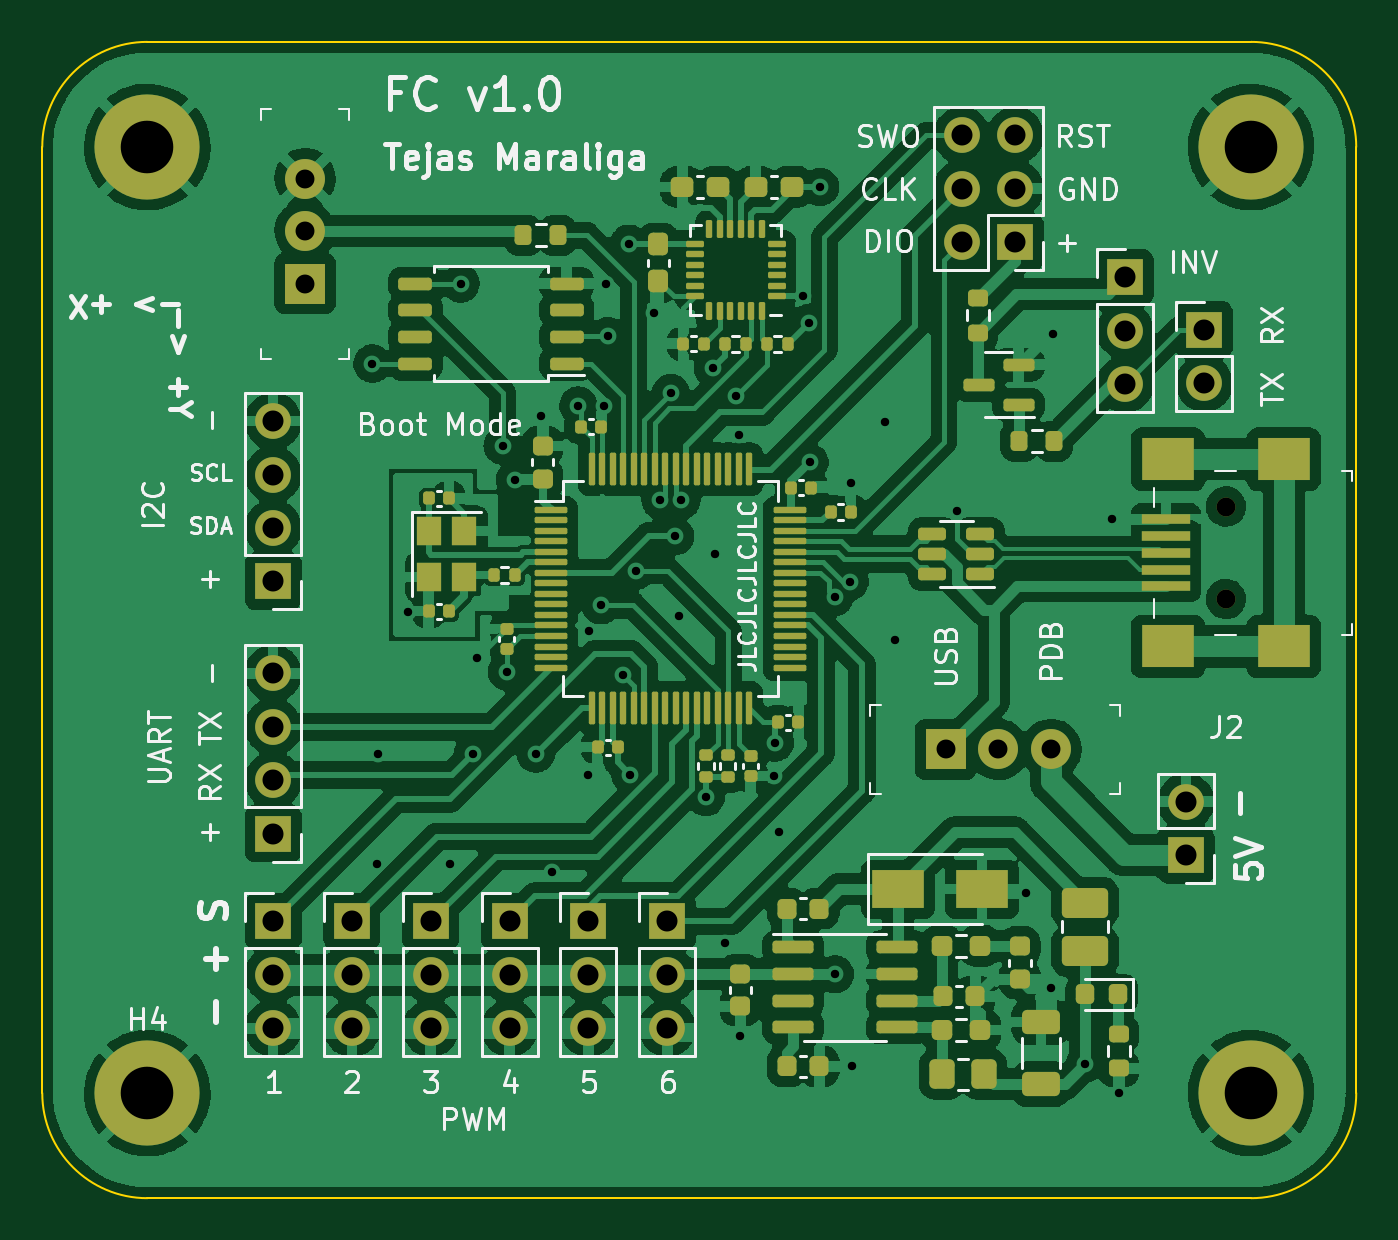
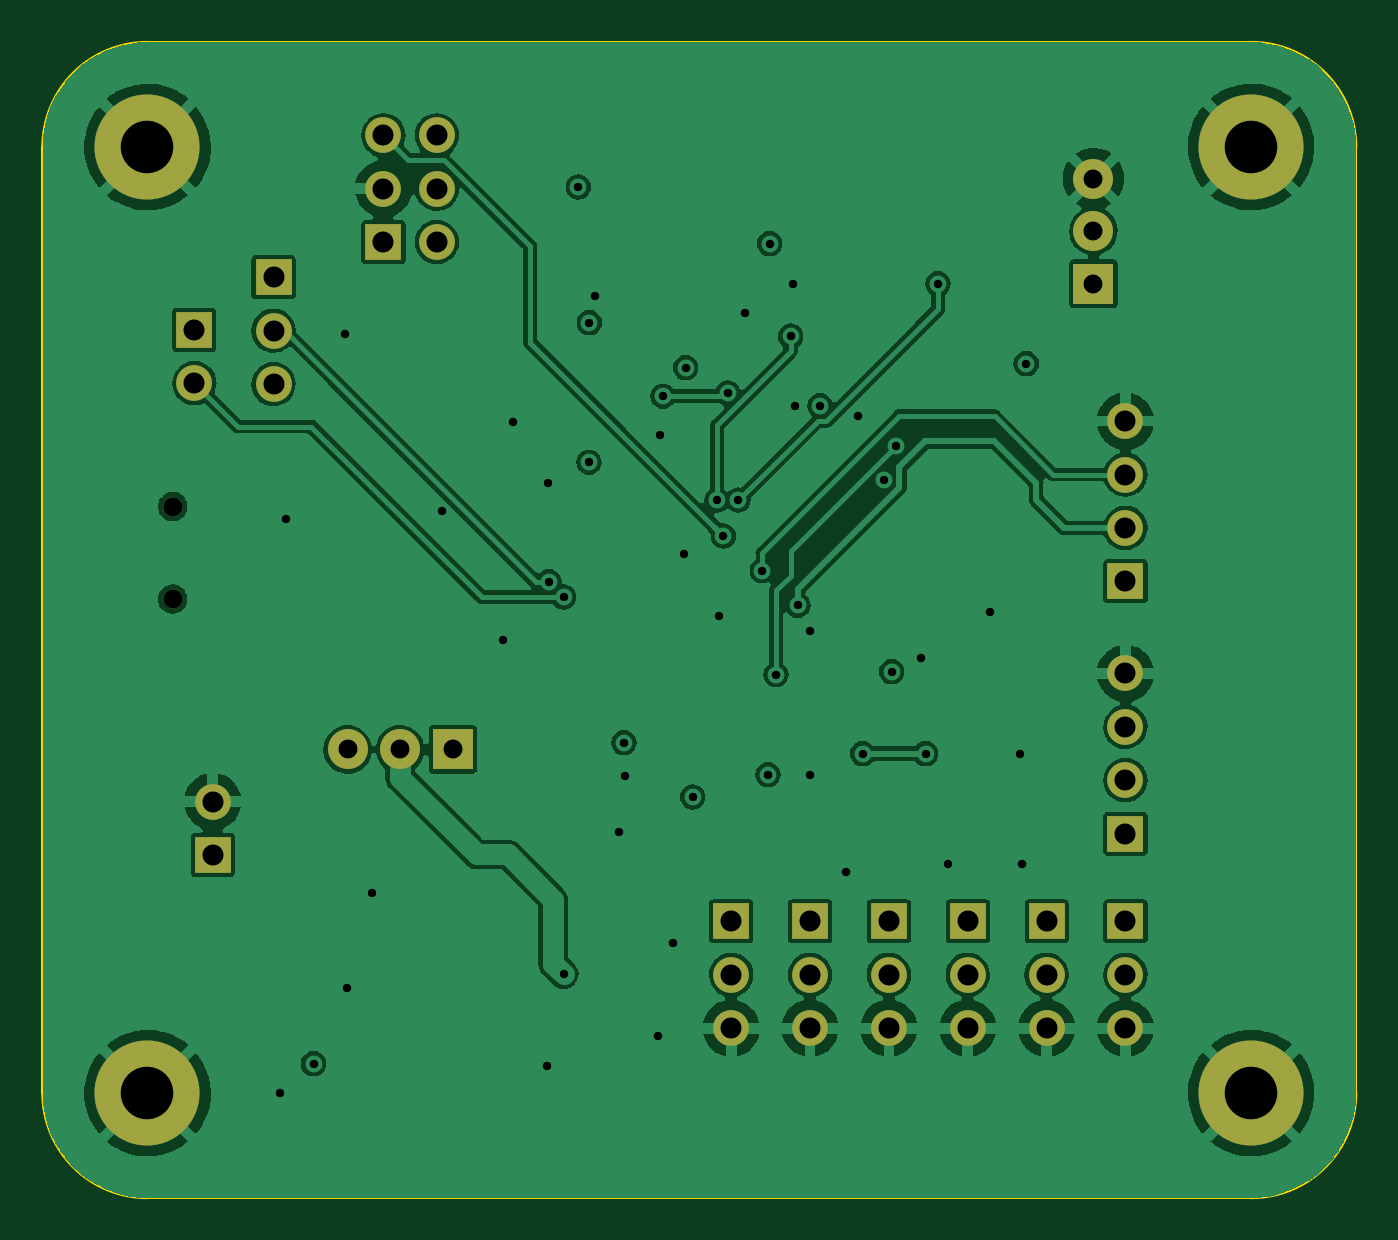
Circuit board: 11 layer files. Board 62.5 x 55.0 mm.
- bottom_copper: FlightController-B_Cu.gbl (153368 bytes)
- bottom_mask: FlightController-B_Mask.gbs (2213 bytes)
- paste: FlightController-B_Paste.gbp (514 bytes)
- bottom_silk: FlightController-B_Silkscreen.gbo (2217 bytes)
- outline: FlightController-Edge_Cuts.gm1 (1091 bytes)
- top_copper: FlightController-F_Cu.gtl (302308 bytes)
- top_mask: FlightController-F_Mask.gts (11330 bytes)
- paste: FlightController-F_Paste.gtp (9625 bytes)
- top_silk: FlightController-F_Silkscreen.gto (51483 bytes)
- drill: FlightController-NPTH.drl (384 bytes)
- drill: FlightController-PTH.drl (2266 bytes)

=== bottom_copper: FlightController-B_Cu.gbl (153368 bytes, source omitted) ===
=== bottom_mask: FlightController-B_Mask.gbs ===
G04 #@! TF.GenerationSoftware,KiCad,Pcbnew,(6.0.5)*
G04 #@! TF.CreationDate,2022-06-20T22:35:09-04:00*
G04 #@! TF.ProjectId,FlightController,466c6967-6874-4436-9f6e-74726f6c6c65,rev?*
G04 #@! TF.SameCoordinates,Original*
G04 #@! TF.FileFunction,Soldermask,Bot*
G04 #@! TF.FilePolarity,Negative*
%FSLAX46Y46*%
G04 Gerber Fmt 4.6, Leading zero omitted, Abs format (unit mm)*
G04 Created by KiCad (PCBNEW (6.0.5)) date 2022-06-20 22:35:09*
%MOMM*%
%LPD*%
G01*
G04 APERTURE LIST*
%ADD10C,0.900000*%
%ADD11R,1.700000X1.700000*%
%ADD12O,1.700000X1.700000*%
%ADD13R,1.900000X1.900000*%
%ADD14C,1.900000*%
%ADD15C,5.000000*%
G04 APERTURE END LIST*
D10*
X168800000Y-94600000D03*
X168800000Y-99000000D03*
D11*
X164000000Y-83700000D03*
D12*
X164000000Y-86240000D03*
X164000000Y-88780000D03*
D11*
X134730000Y-114335000D03*
D12*
X134730000Y-116875000D03*
X134730000Y-119415000D03*
D11*
X123480000Y-98160000D03*
D12*
X123480000Y-95620000D03*
X123480000Y-93080000D03*
X123480000Y-90540000D03*
D13*
X125000000Y-84000000D03*
D14*
X125000000Y-81500000D03*
X125000000Y-79000000D03*
D15*
X170000000Y-122500000D03*
X117500000Y-77500000D03*
D11*
X123480000Y-110160000D03*
D12*
X123480000Y-107620000D03*
X123480000Y-105080000D03*
X123480000Y-102540000D03*
D11*
X130980000Y-114335000D03*
D12*
X130980000Y-116875000D03*
X130980000Y-119415000D03*
D11*
X166900000Y-111175000D03*
D12*
X166900000Y-108635000D03*
D13*
X155480000Y-106157500D03*
D14*
X157980000Y-106157500D03*
X160480000Y-106157500D03*
D11*
X167765581Y-86191641D03*
D12*
X167765581Y-88731641D03*
D11*
X123480000Y-114335000D03*
D12*
X123480000Y-116875000D03*
X123480000Y-119415000D03*
D11*
X142230000Y-114335000D03*
D12*
X142230000Y-116875000D03*
X142230000Y-119415000D03*
D11*
X138480000Y-114335000D03*
D12*
X138480000Y-116875000D03*
X138480000Y-119415000D03*
D15*
X117500000Y-122500000D03*
D11*
X127230000Y-114335000D03*
D12*
X127230000Y-116875000D03*
X127230000Y-119415000D03*
D15*
X170000000Y-77500000D03*
D11*
X158775000Y-82025000D03*
D12*
X156235000Y-82025000D03*
X158775000Y-79485000D03*
X156235000Y-79485000D03*
X158775000Y-76945000D03*
X156235000Y-76945000D03*
M02*

=== paste: FlightController-B_Paste.gbp ===
G04 #@! TF.GenerationSoftware,KiCad,Pcbnew,(6.0.5)*
G04 #@! TF.CreationDate,2022-06-20T22:35:09-04:00*
G04 #@! TF.ProjectId,FlightController,466c6967-6874-4436-9f6e-74726f6c6c65,rev?*
G04 #@! TF.SameCoordinates,Original*
G04 #@! TF.FileFunction,Paste,Bot*
G04 #@! TF.FilePolarity,Positive*
%FSLAX46Y46*%
G04 Gerber Fmt 4.6, Leading zero omitted, Abs format (unit mm)*
G04 Created by KiCad (PCBNEW (6.0.5)) date 2022-06-20 22:35:09*
%MOMM*%
%LPD*%
G01*
G04 APERTURE LIST*
G04 APERTURE END LIST*
M02*

=== bottom_silk: FlightController-B_Silkscreen.gbo ===
G04 #@! TF.GenerationSoftware,KiCad,Pcbnew,(6.0.5)*
G04 #@! TF.CreationDate,2022-06-20T22:35:09-04:00*
G04 #@! TF.ProjectId,FlightController,466c6967-6874-4436-9f6e-74726f6c6c65,rev?*
G04 #@! TF.SameCoordinates,Original*
G04 #@! TF.FileFunction,Legend,Bot*
G04 #@! TF.FilePolarity,Positive*
%FSLAX46Y46*%
G04 Gerber Fmt 4.6, Leading zero omitted, Abs format (unit mm)*
G04 Created by KiCad (PCBNEW (6.0.5)) date 2022-06-20 22:35:09*
%MOMM*%
%LPD*%
G01*
G04 APERTURE LIST*
%ADD10C,0.900000*%
%ADD11R,1.700000X1.700000*%
%ADD12O,1.700000X1.700000*%
%ADD13R,1.900000X1.900000*%
%ADD14C,1.900000*%
%ADD15C,5.000000*%
G04 APERTURE END LIST*
%LPC*%
D10*
X168800000Y-94600000D03*
X168800000Y-99000000D03*
D11*
X164000000Y-83700000D03*
D12*
X164000000Y-86240000D03*
X164000000Y-88780000D03*
D11*
X134730000Y-114335000D03*
D12*
X134730000Y-116875000D03*
X134730000Y-119415000D03*
D11*
X123480000Y-98160000D03*
D12*
X123480000Y-95620000D03*
X123480000Y-93080000D03*
X123480000Y-90540000D03*
D13*
X125000000Y-84000000D03*
D14*
X125000000Y-81500000D03*
X125000000Y-79000000D03*
D15*
X170000000Y-122500000D03*
X117500000Y-77500000D03*
D11*
X123480000Y-110160000D03*
D12*
X123480000Y-107620000D03*
X123480000Y-105080000D03*
X123480000Y-102540000D03*
D11*
X130980000Y-114335000D03*
D12*
X130980000Y-116875000D03*
X130980000Y-119415000D03*
D11*
X166900000Y-111175000D03*
D12*
X166900000Y-108635000D03*
D13*
X155480000Y-106157500D03*
D14*
X157980000Y-106157500D03*
X160480000Y-106157500D03*
D11*
X167765581Y-86191641D03*
D12*
X167765581Y-88731641D03*
D11*
X123480000Y-114335000D03*
D12*
X123480000Y-116875000D03*
X123480000Y-119415000D03*
D11*
X142230000Y-114335000D03*
D12*
X142230000Y-116875000D03*
X142230000Y-119415000D03*
D11*
X138480000Y-114335000D03*
D12*
X138480000Y-116875000D03*
X138480000Y-119415000D03*
D15*
X117500000Y-122500000D03*
D11*
X127230000Y-114335000D03*
D12*
X127230000Y-116875000D03*
X127230000Y-119415000D03*
D15*
X170000000Y-77500000D03*
D11*
X158775000Y-82025000D03*
D12*
X156235000Y-82025000D03*
X158775000Y-79485000D03*
X156235000Y-79485000D03*
X158775000Y-76945000D03*
X156235000Y-76945000D03*
M02*

=== outline: FlightController-Edge_Cuts.gm1 ===
G04 #@! TF.GenerationSoftware,KiCad,Pcbnew,(6.0.5)*
G04 #@! TF.CreationDate,2022-06-20T22:35:09-04:00*
G04 #@! TF.ProjectId,FlightController,466c6967-6874-4436-9f6e-74726f6c6c65,rev?*
G04 #@! TF.SameCoordinates,Original*
G04 #@! TF.FileFunction,Profile,NP*
%FSLAX46Y46*%
G04 Gerber Fmt 4.6, Leading zero omitted, Abs format (unit mm)*
G04 Created by KiCad (PCBNEW (6.0.5)) date 2022-06-20 22:35:09*
%MOMM*%
%LPD*%
G01*
G04 APERTURE LIST*
G04 #@! TA.AperFunction,Profile*
%ADD10C,0.100000*%
G04 #@! TD*
G04 APERTURE END LIST*
D10*
X170000000Y-127500000D02*
X117500000Y-127500000D01*
X170000000Y-127500000D02*
G75*
G03*
X175000000Y-122500000I0J5000000D01*
G01*
X117500000Y-72500000D02*
X170000000Y-72500000D01*
X112500000Y-122500000D02*
X112500000Y-77500000D01*
X117500000Y-72500000D02*
G75*
G03*
X112500000Y-77500000I0J-5000000D01*
G01*
X112500000Y-122500000D02*
G75*
G03*
X117500000Y-127500000I5000000J0D01*
G01*
X175000000Y-77500000D02*
G75*
G03*
X170000000Y-72500000I-5000000J0D01*
G01*
X175000000Y-77500000D02*
X175000000Y-122500000D01*
M02*

=== top_copper: FlightController-F_Cu.gtl (302308 bytes, source omitted) ===
=== top_mask: FlightController-F_Mask.gts (11330 bytes, source omitted) ===
=== paste: FlightController-F_Paste.gtp (9625 bytes, source omitted) ===
=== top_silk: FlightController-F_Silkscreen.gto (51483 bytes, source omitted) ===
=== drill: FlightController-NPTH.drl ===
M48
; DRILL file {KiCad (6.0.5)} date Mon Jun 20 22:35:46 2022
; FORMAT={-:-/ absolute / metric / decimal}
; #@! TF.CreationDate,2022-06-20T22:35:46-04:00
; #@! TF.GenerationSoftware,Kicad,Pcbnew,(6.0.5)
; #@! TF.FileFunction,NonPlated,1,4,NPTH
FMAT,2
METRIC
; #@! TA.AperFunction,NonPlated,NPTH,ComponentDrill
T1C0.900
%
G90
G05
T1
X168.8Y-94.6
X168.8Y-99.0
T0
M30

=== drill: FlightController-PTH.drl ===
M48
; DRILL file {KiCad (6.0.5)} date Mon Jun 20 22:35:46 2022
; FORMAT={-:-/ absolute / metric / decimal}
; #@! TF.CreationDate,2022-06-20T22:35:46-04:00
; #@! TF.GenerationSoftware,Kicad,Pcbnew,(6.0.5)
; #@! TF.FileFunction,Plated,1,4,PTH
FMAT,2
METRIC
; #@! TA.AperFunction,Plated,PTH,ViaDrill
T1C0.400
; #@! TA.AperFunction,Plated,PTH,ComponentDrill
T2C0.900
; #@! TA.AperFunction,Plated,PTH,ComponentDrill
T3C1.000
; #@! TA.AperFunction,Plated,PTH,ComponentDrill
T4C2.500
%
G90
G05
T1
X128.2Y-87.8
X128.4Y-111.6
X128.48Y-106.36
X129.9Y-99.6
X131.9Y-111.6
X132.4Y-84.0
X132.98Y-106.36
X133.2Y-101.8
X134.4Y-91.7
X134.6Y-102.45
X134.98Y-93.36
X135.98Y-106.36
X136.2Y-90.3
X136.75Y-112.0
X138.0Y-89.8
X138.48Y-107.36
X138.5Y-100.5
X139.066Y-99.302
X139.2Y-89.8
X139.3Y-84.0
X139.4Y-86.5
X140.1Y-102.6
X140.4Y-82.1
X140.48Y-107.36
X140.75Y-97.65
X141.6Y-85.4
X141.9Y-94.3
X142.4Y-89.2
X142.6Y-96.0
X142.8Y-99.8
X142.9Y-94.3
X144.068Y-108.413
X144.4Y-88.0
X144.48Y-96.86
X144.98Y-115.36
X145.48Y-89.36
X145.638Y-91.181
X145.7Y-119.8
X147.3Y-107.4
X147.341Y-105.837
X147.567Y-110.059
X148.7Y-84.6
X148.98Y-85.86
X149.0Y-92.5
X149.5Y-79.4
X150.2Y-98.9
X150.2Y-116.85
X150.907Y-98.175
X150.95Y-93.5
X151.0Y-121.2
X152.6Y-90.6
X153.08Y-100.96
X156.0Y-94.8
X159.3Y-113.0
X160.5Y-117.5
X160.6Y-86.4
X162.1Y-121.1
X163.4Y-95.2
X163.7Y-122.5
T2
X125.0Y-79.0
X125.0Y-81.5
X125.0Y-84.0
X155.48Y-106.157
X157.98Y-106.157
X160.48Y-106.157
T3
X123.48Y-90.54
X123.48Y-93.08
X123.48Y-95.62
X123.48Y-98.16
X123.48Y-102.54
X123.48Y-105.08
X123.48Y-107.62
X123.48Y-110.16
X123.48Y-114.335
X123.48Y-116.875
X123.48Y-119.415
X127.23Y-114.335
X127.23Y-116.875
X127.23Y-119.415
X130.98Y-114.335
X130.98Y-116.875
X130.98Y-119.415
X134.73Y-114.335
X134.73Y-116.875
X134.73Y-119.415
X138.48Y-114.335
X138.48Y-116.875
X138.48Y-119.415
X142.23Y-114.335
X142.23Y-116.875
X142.23Y-119.415
X156.235Y-76.945
X156.235Y-79.485
X156.235Y-82.025
X158.775Y-76.945
X158.775Y-79.485
X158.775Y-82.025
X164.0Y-83.7
X164.0Y-86.24
X164.0Y-88.78
X166.9Y-108.635
X166.9Y-111.175
X167.766Y-86.192
X167.766Y-88.732
T4
X117.5Y-77.5
X117.5Y-122.5
X170.0Y-77.5
X170.0Y-122.5
T0
M30
